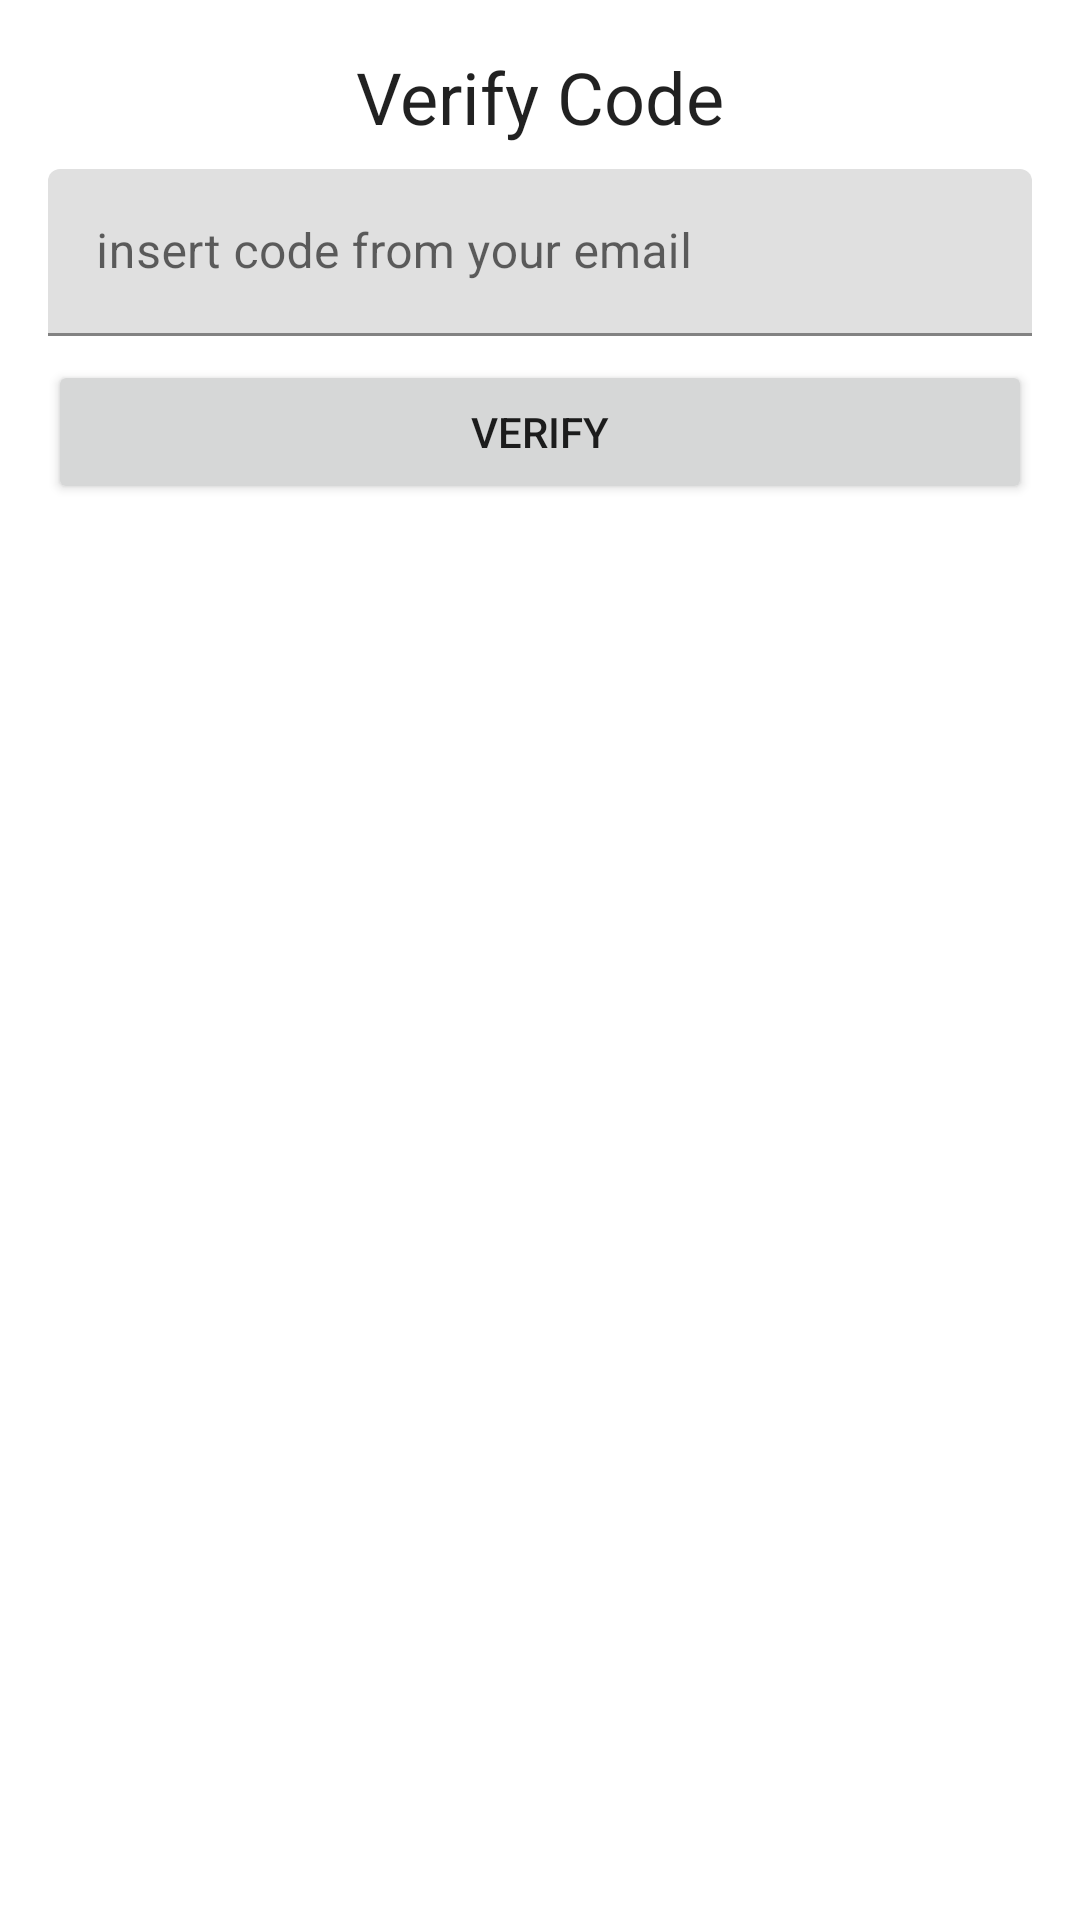

Here is an Android app screen rendered from its layout file. Give the layout XML and the strings, colors and styles it references.
<!-- AndroidManifest.xml: application theme Theme.TestICreative -->
<!-- res/layout/activity_verify_email.xml -->
<?xml version="1.0" encoding="utf-8"?>
<androidx.constraintlayout.widget.ConstraintLayout xmlns:android="http://schemas.android.com/apk/res/android"
    xmlns:app="http://schemas.android.com/apk/res-auto"
    xmlns:tools="http://schemas.android.com/tools"
    android:layout_width="match_parent"
    android:layout_height="match_parent"
    android:padding="16dp"
    tools:context=".verifyEmail.VerifyEmailActivity">



    <TextView
        android:id="@+id/textView"
        android:layout_width="wrap_content"
        android:layout_height="wrap_content"
        android:text="Verify Code"
        style="@style/TextAppearance.AppCompat.Headline"
        app:layout_constraintEnd_toEndOf="parent"
        app:layout_constraintStart_toStartOf="parent"
        app:layout_constraintTop_toTopOf="parent" />



    <com.google.android.material.textfield.TextInputLayout
        android:id="@+id/et_verify_code"
        android:layout_marginTop="8dp"
        android:layout_width="match_parent"
        android:layout_height="wrap_content"
        android:hint="insert code from your email"
        app:layout_constraintStart_toStartOf="parent"
        app:layout_constraintTop_toBottomOf="@+id/textView">

        <com.google.android.material.textfield.TextInputEditText
            android:layout_width="match_parent"
            android:layout_height="wrap_content" />

    </com.google.android.material.textfield.TextInputLayout>

    <Button
        app:layout_constraintTop_toBottomOf="@+id/et_verify_code"
        android:layout_width="match_parent"
        android:layout_height="wrap_content"
        android:layout_marginTop="8dp"
        android:text="verify"
        android:id="@+id/btn_verify_email"/>

    <ProgressBar
        android:id="@+id/pb_loading"
        android:layout_width="wrap_content"
        android:layout_height="wrap_content"
        android:visibility="gone"
        app:layout_constraintBottom_toBottomOf="@+id/btn_verify_email"
        app:layout_constraintEnd_toEndOf="parent"
        app:layout_constraintStart_toStartOf="parent"
        app:layout_constraintTop_toBottomOf="@+id/textView" />


</androidx.constraintlayout.widget.ConstraintLayout>
<!-- resources referenced by this layout -->
<resources>
  <style name="Theme.TestICreative" parent="Theme.MaterialComponents.DayNight.DarkActionBar">
          
          <item name="colorPrimary">@color/purple_500</item>
          <item name="colorPrimaryVariant">@color/purple_700</item>
          <item name="colorOnPrimary">@color/white</item>
          
          <item name="colorSecondary">@color/teal_200</item>
          <item name="colorSecondaryVariant">@color/teal_700</item>
          <item name="colorOnSecondary">@color/black</item>
          
          <item name="android:statusBarColor" tools:targetApi="l">?attr/colorPrimaryVariant</item>
          
      </style>
  <!-- not gathered from this repository: default colours our renderer supplied (Android Studio template values) -->
  <color name="purple_500">#FF6200EE</color>
  <color name="purple_700">#FF3700B3</color>
  <color name="teal_200">#FF03DAC5</color>
  <color name="teal_700">#FF018786</color>
  <color name="black">#FF000000</color>
  <color name="white">#FFFFFFFF</color>
</resources>
